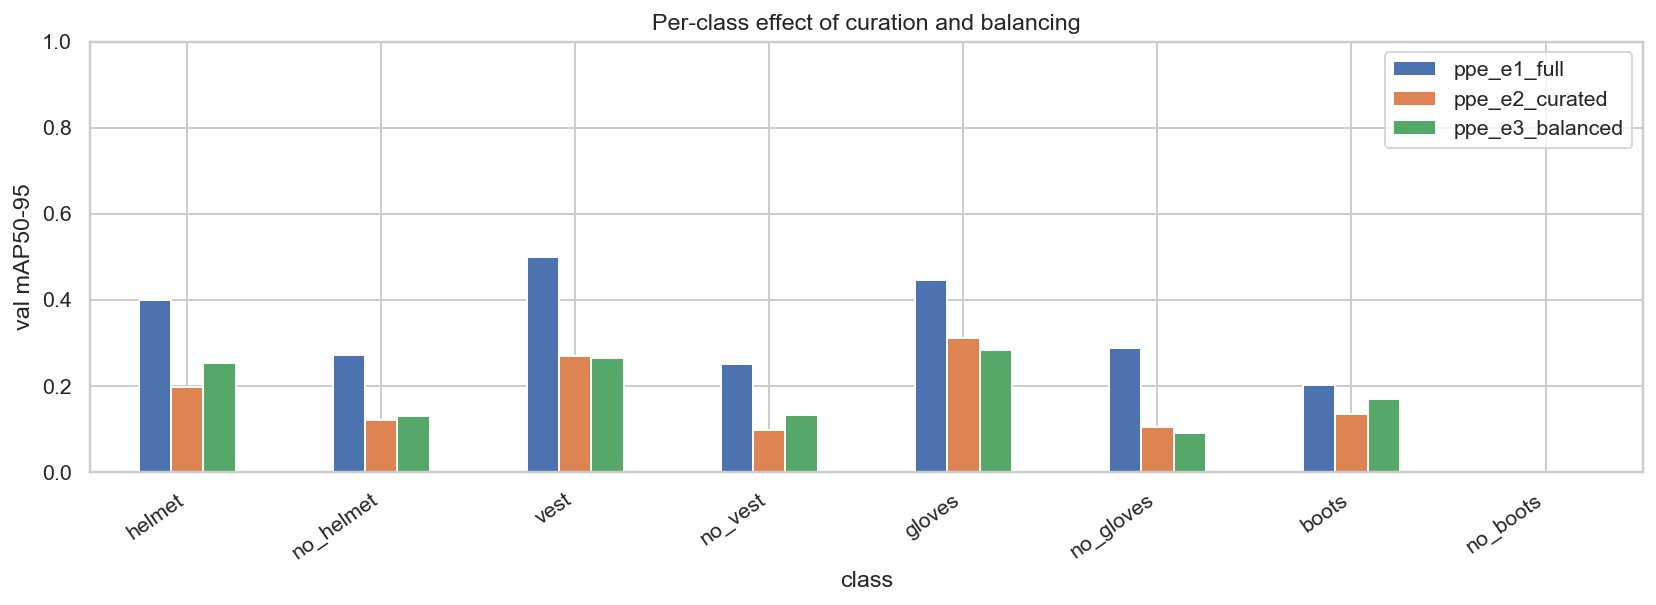

Values plotted in this chart, from the file beside it:
class, ppe_e1_full, ppe_e2_curated, ppe_e3_balanced
helmet, 0.4, 0.198, 0.254
no_helmet, 0.271, 0.122, 0.129
vest, 0.499, 0.27, 0.264
no_vest, 0.25, 0.097, 0.131
gloves, 0.446, 0.312, 0.284
no_gloves, 0.288, 0.105, 0.089
boots, 0.201, 0.135, 0.17
no_boots, 0.0, 0.0, 0.0
